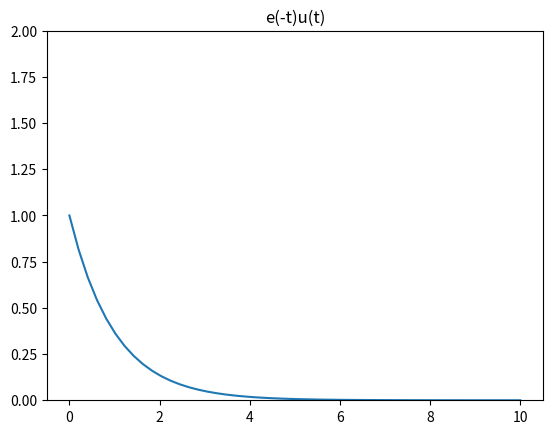

Reproduce this figure in Python.
import numpy as np
import matplotlib.pyplot as plt

t=np.linspace(0,10)
plt.ylim(0,2)
plt.title(u'e(-t)u(t)')
ft=np.exp(-t)
plt.plot(t,ft)
plt.show()
